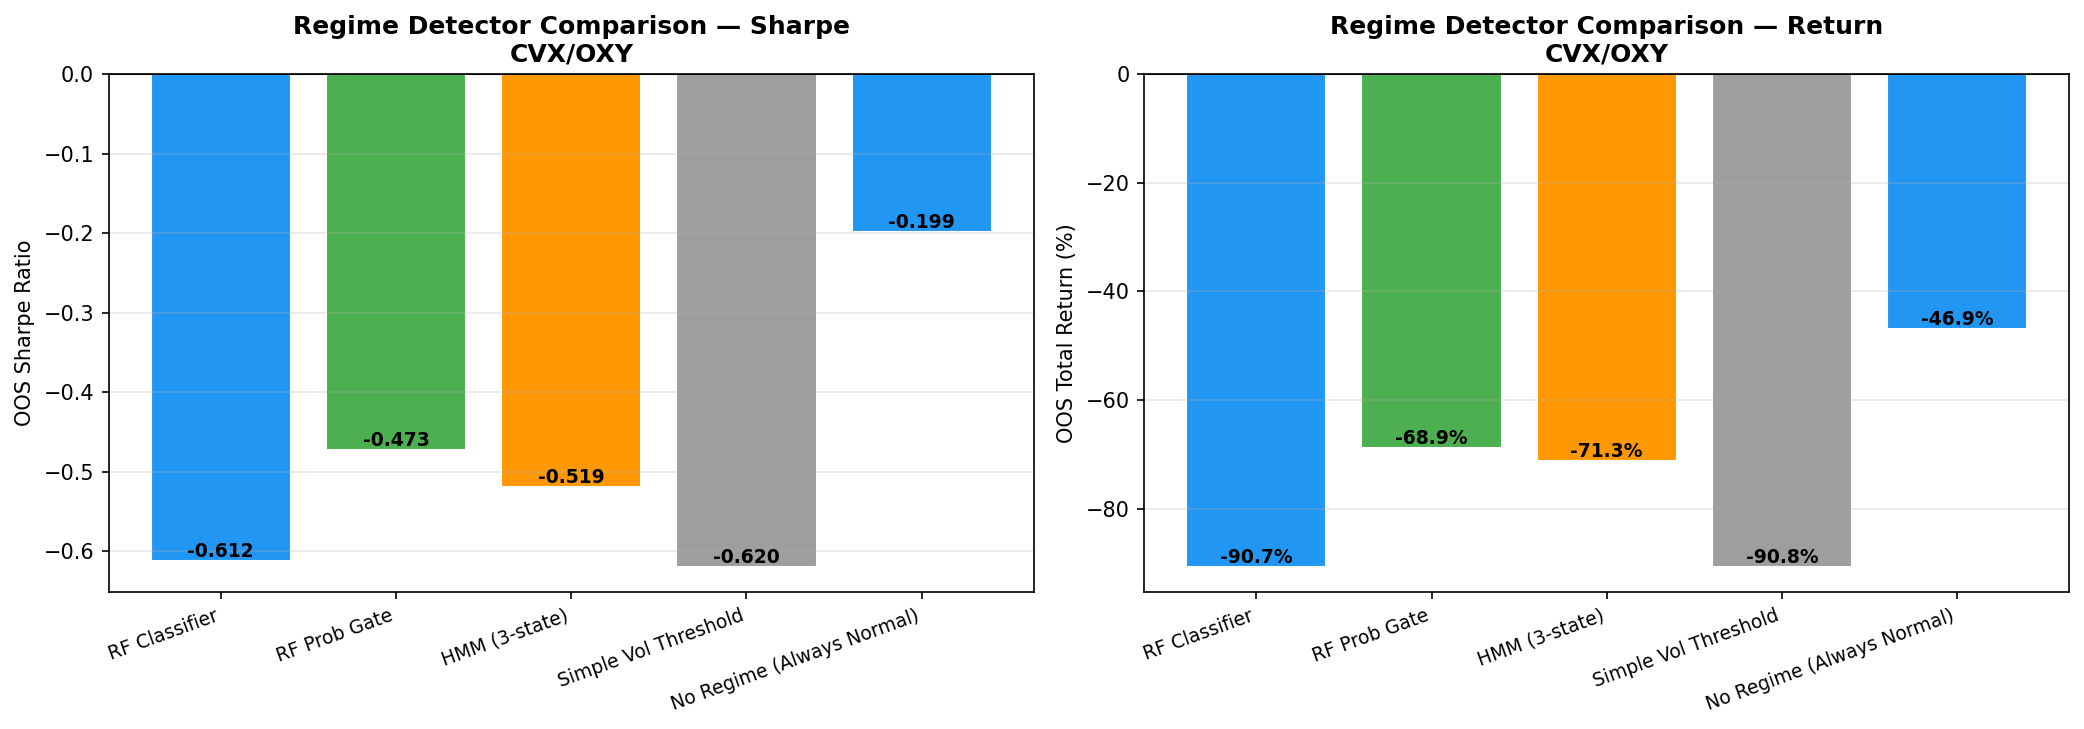

Source data for this figure (header and first rows):
rf_accuracy, rf_f1_macro, rf_kappa, hmm_accuracy, hmm_kappa, simple_accuracy, simple_kappa, rf_sharpe, hmm_sharpe, simple_sharpe, no_regime_sharpe
0.8686, 0.8291, 0.6905, 0.3037, 0.0194, 0.9352, 0.7974, -0.6121, -0.5188, -0.62, -0.1989
